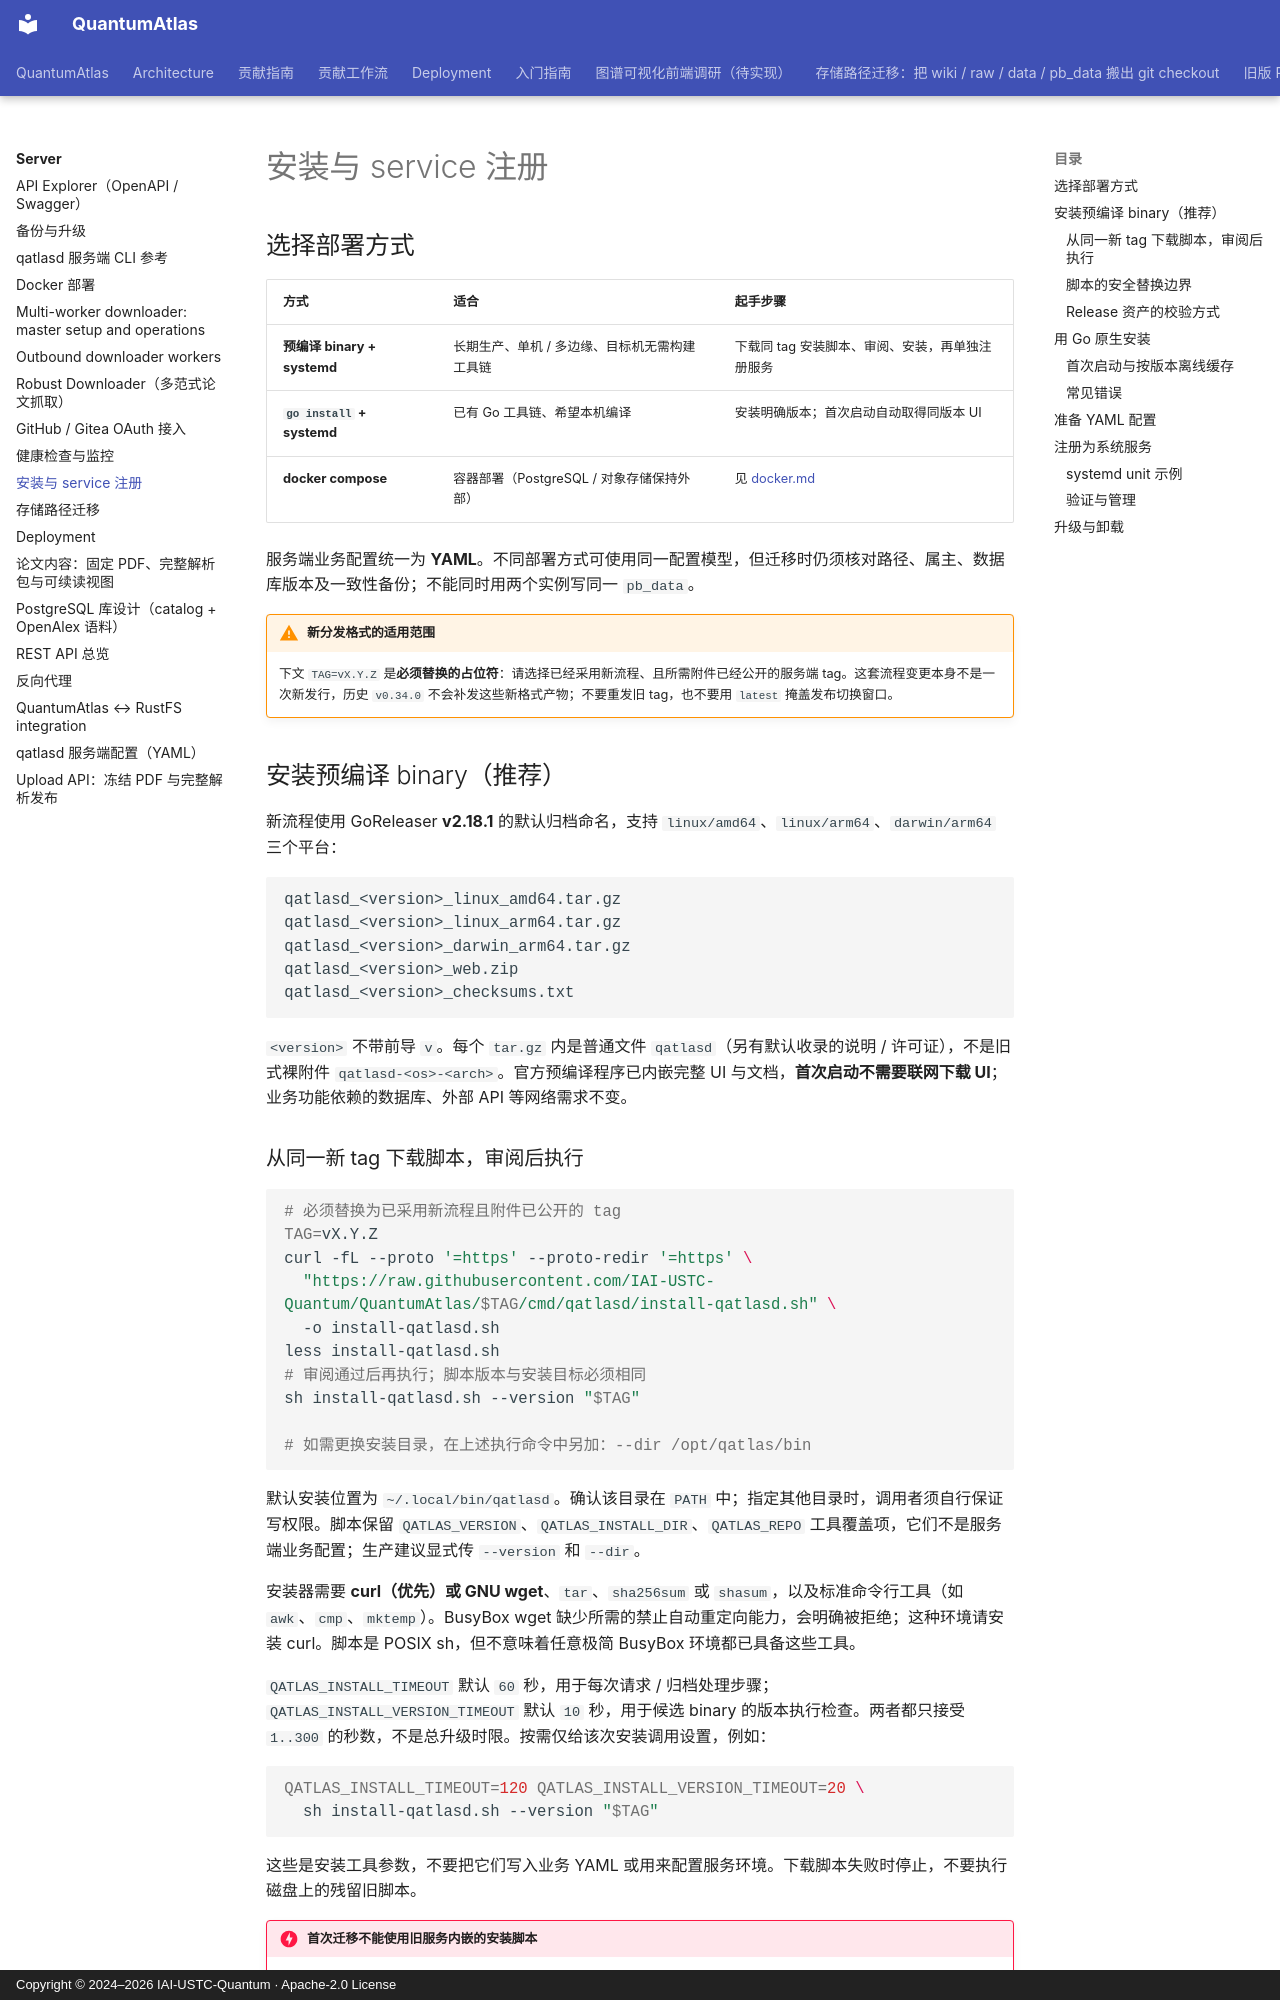

repository: IAI-USTC-Quantum/QuantumAtlas · page: server/install/index.html · generator: mkdocs · copyright: Copyright © 2024–2026 IAI-USTC-Quantum · Apache-2.0 License

# 安装与 service 注册

## 选择部署方式

| 方式 | 适合 | 起手步骤 |
|---|---|---|
| **预编译 binary + systemd** | 长期生产、单机 / 多边缘、目标机无需构建工具链 | 下载同 tag 安装脚本、审阅、安装，再单独注册服务 |
| **`go install` + systemd** | 已有 Go 工具链、希望本机编译 | 安装明确版本；首次启动自动取得同版本 UI |
| **docker compose** | 容器部署（PostgreSQL / 对象存储保持外部） | 见 [docker.md](docker.md) |

服务端业务配置统一为 **YAML**。不同部署方式可使用同一配置模型，但迁移时仍须核对路径、属主、数据库版本及一致性备份；不能同时用两个实例写同一 `pb_data`。

!!! warning "新分发格式的适用范围"

    下文 `TAG=vX.Y.Z` 是**必须替换的占位符**：请选择已经采用新流程、且所需附件已经公开的服务端 tag。这套流程变更本身不是一次新发行，历史 `v0.34.0` 不会补发这些新格式产物；不要重发旧 tag，也不要用 `latest` 掩盖发布切换窗口。

## 安装预编译 binary（推荐）

新流程使用 GoReleaser **v2.18.1** 的默认归档命名，支持 `linux/amd64`、`linux/arm64`、`darwin/arm64` 三个平台：

```text
qatlasd_<version>_linux_amd64.tar.gz
qatlasd_<version>_linux_arm64.tar.gz
qatlasd_<version>_darwin_arm64.tar.gz
qatlasd_<version>_web.zip
qatlasd_<version>_checksums.txt
```

`<version>` 不带前导 `v`。每个 `tar.gz` 内是普通文件 `qatlasd`（另有默认收录的说明 / 许可证），不是旧式裸附件 `qatlasd-<os>-<arch>`。官方预编译程序已内嵌完整 UI 与文档，**首次启动不需要联网下载 UI**；业务功能依赖的数据库、外部 API 等网络需求不变。

### 从同一新 tag 下载脚本，审阅后执行

```bash
# 必须替换为已采用新流程且附件已公开的 tag
TAG=vX.Y.Z
curl -fL --proto '=https' --proto-redir '=https' \
  "https://raw.githubusercontent.com/IAI-USTC-Quantum/QuantumAtlas/$TAG/cmd/qatlasd/install-qatlasd.sh" \
  -o install-qatlasd.sh
less install-qatlasd.sh
# 审阅通过后再执行；脚本版本与安装目标必须相同
sh install-qatlasd.sh --version "$TAG"

# 如需更换安装目录，在上述执行命令中另加：--dir /opt/qatlas/bin
```

默认安装位置为 `~/.local/bin/qatlasd`。确认该目录在 `PATH` 中；指定其他目录时，调用者须自行保证写权限。脚本保留 `QATLAS_VERSION`、`QATLAS_INSTALL_DIR`、`QATLAS_REPO` 工具覆盖项，它们不是服务端业务配置；生产建议显式传 `--version` 和 `--dir`。

安装器需要 **curl（优先）或 GNU wget**、`tar`、`sha256sum` 或 `shasum`，以及标准命令行工具（如 `awk`、`cmp`、`mktemp`）。BusyBox wget 缺少所需的禁止自动重定向能力，会明确被拒绝；这种环境请安装 curl。脚本是 POSIX sh，但不意味着任意极简 BusyBox 环境都已具备这些工具。

`QATLAS_INSTALL_TIMEOUT` 默认 `60` 秒，用于每次请求 / 归档处理步骤；`QATLAS_INSTALL_VERSION_TIMEOUT` 默认 `10` 秒，用于候选 binary 的版本执行检查。两者都只接受 `1..300` 的秒数，不是总升级时限。按需仅给该次安装调用设置，例如：

```bash
QATLAS_INSTALL_TIMEOUT=120 QATLAS_INSTALL_VERSION_TIMEOUT=20 \
  sh install-qatlasd.sh --version "$TAG"
```

这些是安装工具参数，不要把它们写入业务 YAML 或用来配置服务环境。下载脚本失败时停止，不要执行磁盘上的残留旧脚本。

!!! danger "首次迁移不能使用旧服务内嵌的安装脚本"

    `/install-qatlasd.sh` 由**正在运行的 qatlasd** 内嵌提供。旧实例仍返回只认识旧附件格式的脚本，不能用它安装新格式。首次升级必须使用上面**同一新 tag 的 raw.githubusercontent.com 脚本入口**；首次升级完成后，实例提供的内嵌脚本才随新 binary 切换。本流程不提供旧格式兼容层。
